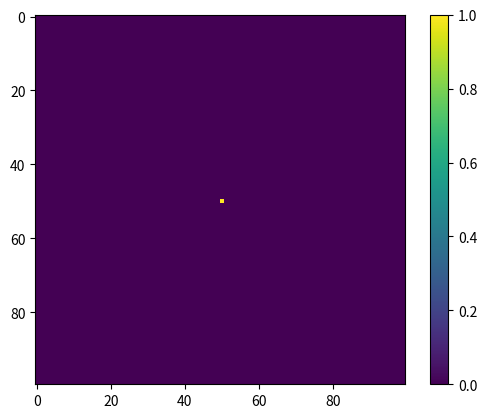
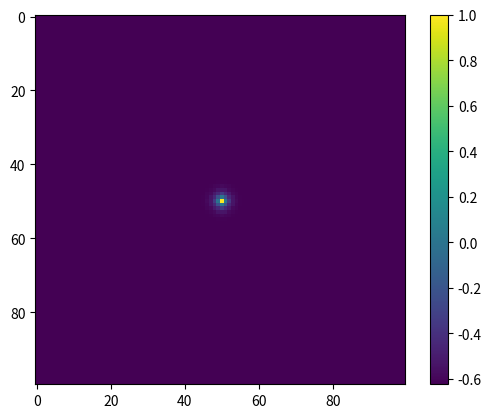
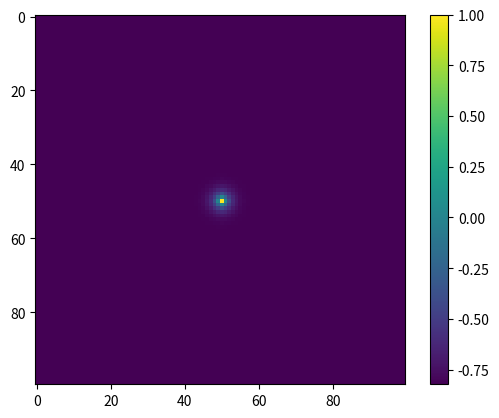
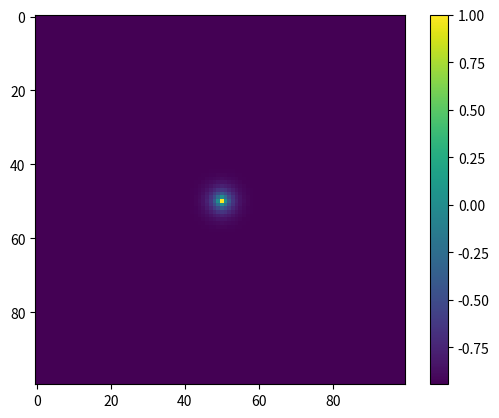
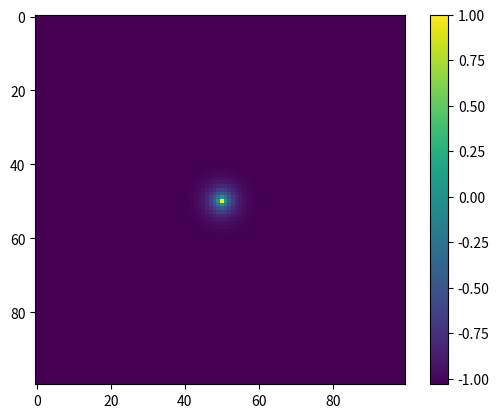
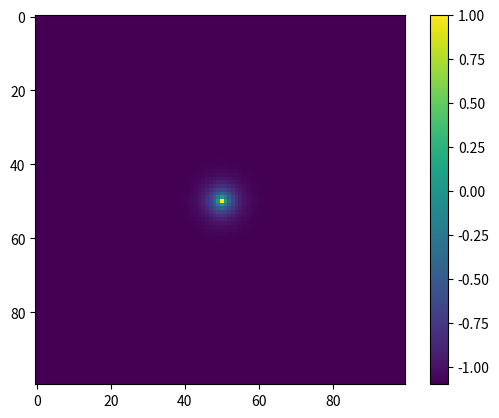
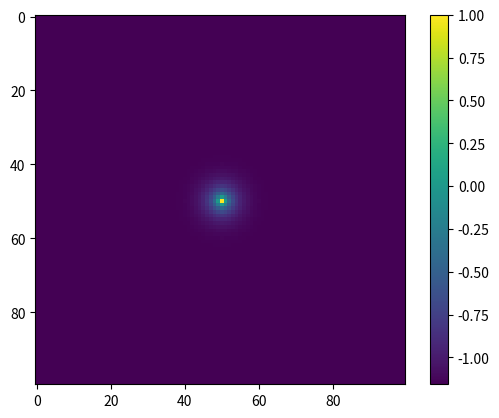
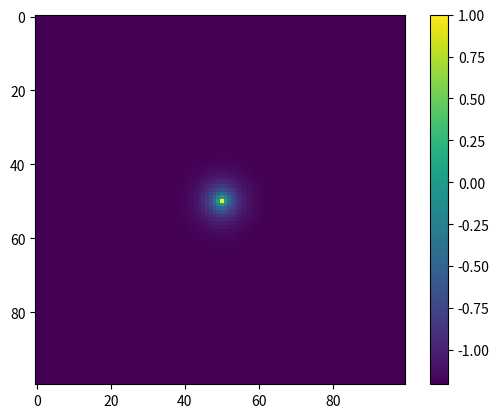
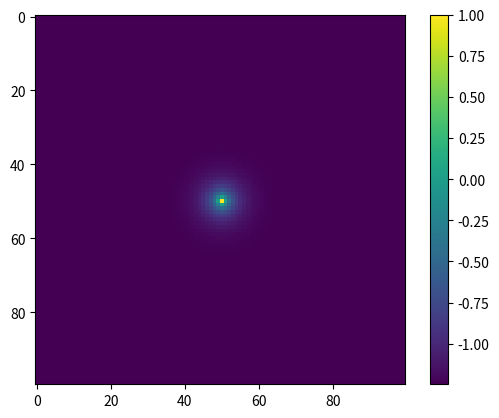
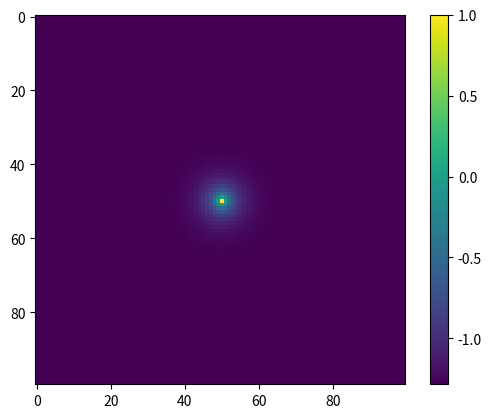
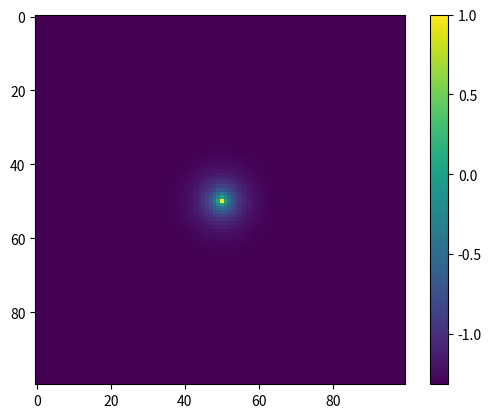
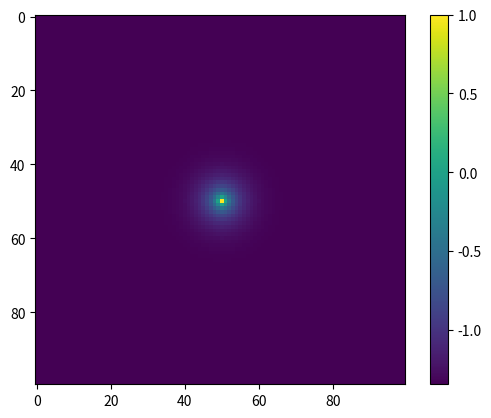
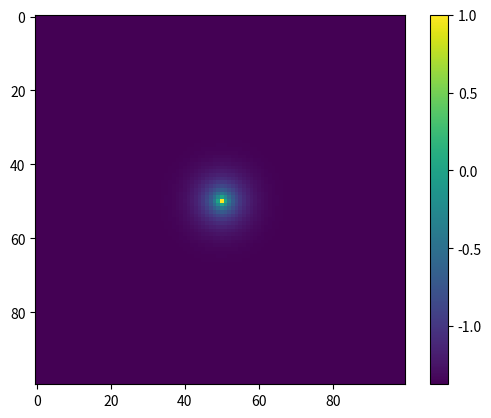
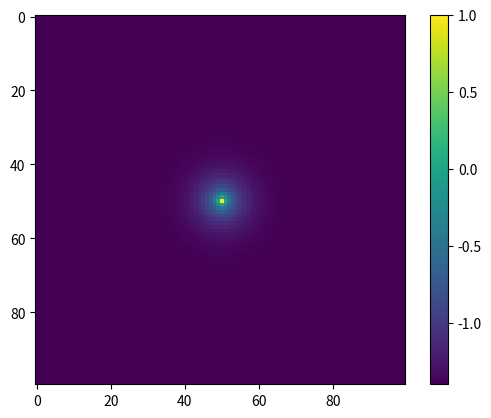
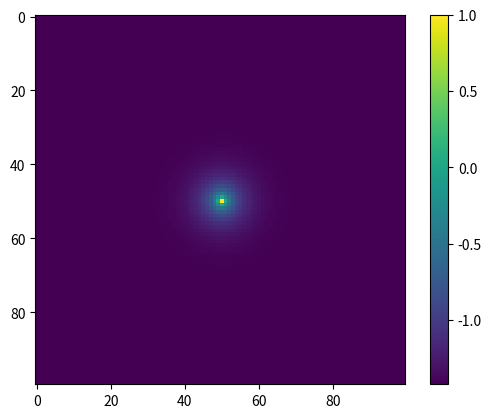
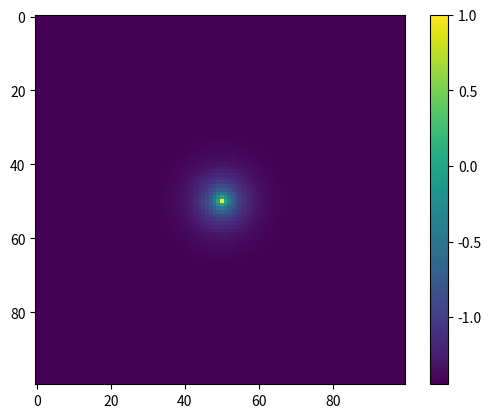

Source code (Python) for these figures, in order:
# -*- coding: utf-8 -*-
"""
Created on Mon Nov 28 12:58:03 2022

@author: liamf
"""

import numpy as np
import matplotlib.pyplot as plt
from tqdm import tqdm
import scipy
plt.rcParams['figure.dpi']=200

n=100
V=np.zeros([n,n])
rho=np.zeros([n,n])
rho[0,0]=1
niter=n*20

for i in tqdm(range(niter)):
    Vavg=1/4*(np.roll(V,1,0)+np.roll(V,-1,0)+np.roll(V,1,1)+np.roll(V,-1,1))
    Vnew=rho+Vavg
    V=Vnew
    V=V+(1-V.max())  # offset potential to keep V[0,0]=1
    if i%10==0:
        plt.clf()
        plt.imshow(np.fft.fftshift(V))  # fftshift to plot negative indices
        plt.colorbar()
        plt.pause(0.01)

print('After '+str(niter)+' iterations',
      '\nV[1,0] =',V[1,0],
      '\nV[2,0] =',V[2,0],
      '\nV[5,0] =',V[5,0])

plt.imshow(np.fft.fftshift(V))
plt.colorbar()
plt.savefig('A8Q2a_Vrelax.png',bbox_inches='tight')
np.savetxt('greenfun.txt',V)

# rho_inferred=-scipy.ndimage.filters.laplace(V)
# fig2=plt.figure(2)
# plt.imshow(np.fft.fftshift(rho_inferred),cmap='Blues')

# V_inferred=scipy.signal.convolve2d(V,rho_inferred,'same')
# fi3=plt.figure(3)
# plt.imshow(np.fft.fftshift(V_inferred),cmap='Reds')

# V_new=V-V_inferred
# fig4=plt.figure(4)
# plt.imshow(np.fft.fftshift(V_new),cmap='Reds')
# plt.colorbar()
